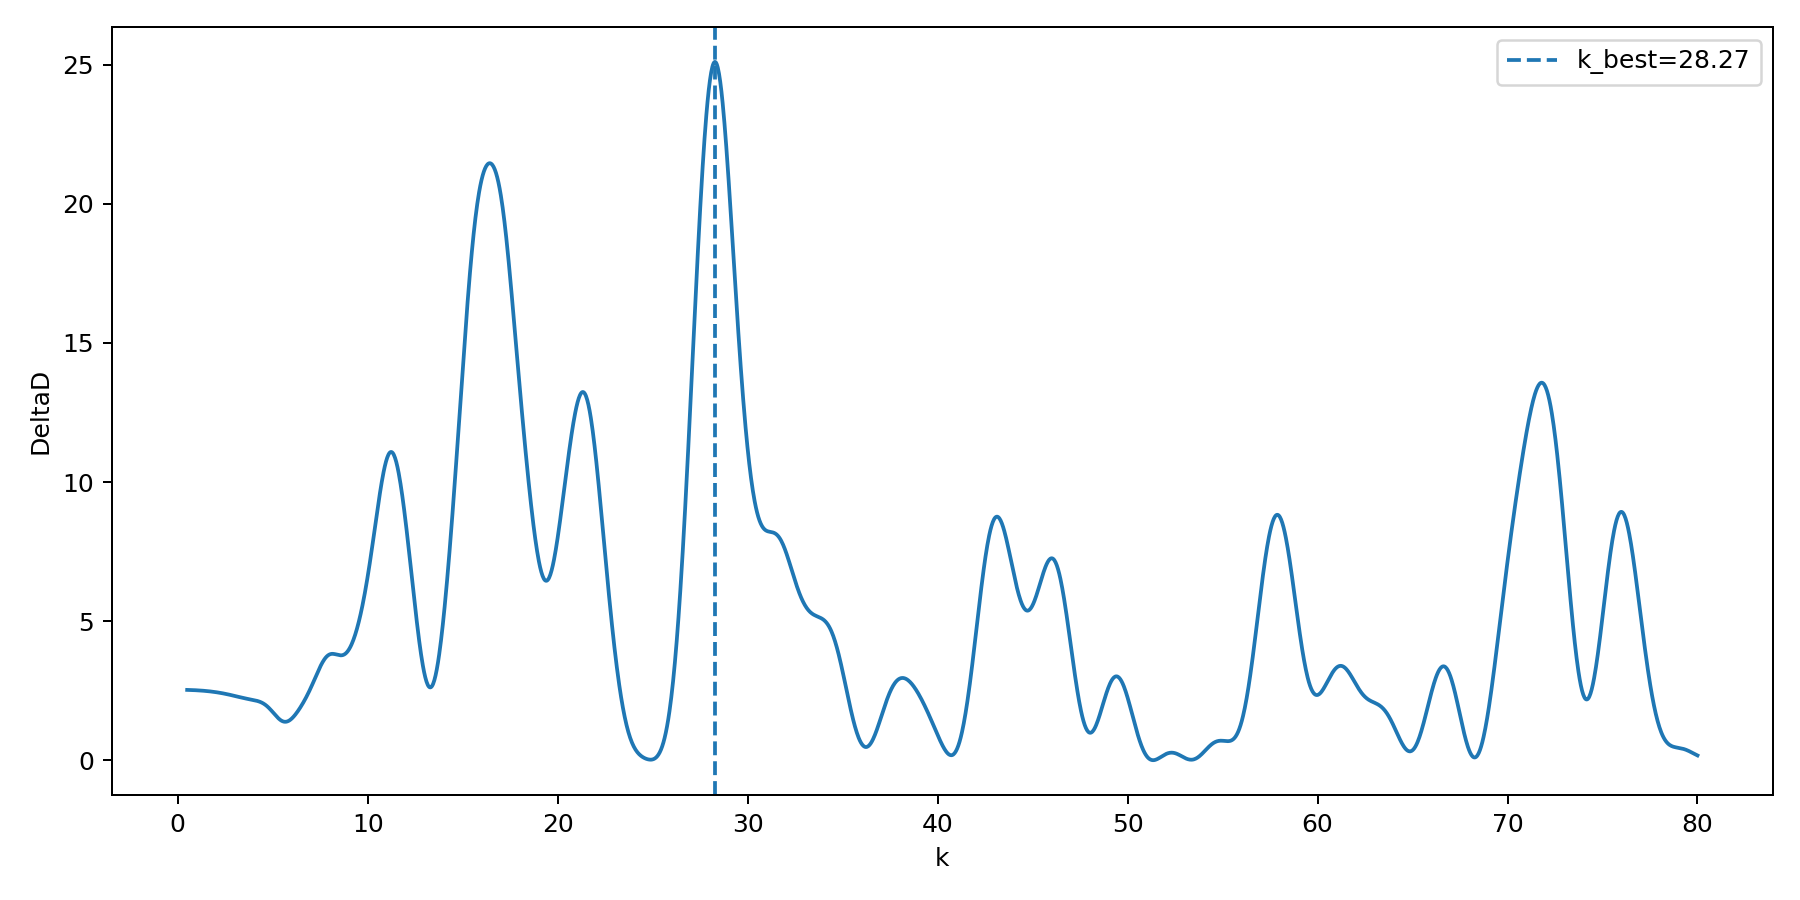

Source data for this figure (header and first rows):
k, deltaD, D_base, D_harmonic, amplitude, phase
0.5, 2.527, 181.9, 179.4, 26.51, 3.014
0.5318, 2.526, 181.9, 179.4, 22.09, 2.706
0.5636, 2.526, 181.9, 179.4, 18.61, 2.398
0.5954, 2.525, 181.9, 179.4, 15.83, 2.09
0.6273, 2.524, 181.9, 179.4, 13.59, 1.782
0.6591, 2.524, 181.9, 179.4, 11.75, 1.474
0.6909, 2.523, 181.9, 179.4, 10.24, 1.166
0.7227, 2.522, 181.9, 179.4, 8.976, 0.8575
0.7545, 2.521, 181.9, 179.4, 7.917, 0.5493
0.7863, 2.52, 181.9, 179.4, 7.023, 0.2412
0.8181, 2.519, 181.9, 179.4, 6.26, -0.06704
0.8499, 2.518, 181.9, 179.4, 5.607, -0.3753
0.8818, 2.517, 181.9, 179.4, 5.044, -0.6835
0.9136, 2.516, 181.9, 179.4, 4.557, -0.9918
0.9454, 2.515, 181.9, 179.4, 4.131, -1.3
0.9772, 2.514, 181.9, 179.4, 3.759, -1.608
1.009, 2.513, 181.9, 179.4, 3.432, -1.917
1.041, 2.512, 181.9, 179.4, 3.144, -2.225
1.073, 2.51, 181.9, 179.4, 2.888, -2.534
1.104, 2.509, 181.9, 179.4, 2.66, -2.842
1.136, 2.508, 181.9, 179.4, 2.457, 3.133
1.168, 2.506, 181.9, 179.4, 2.275, 2.824
1.2, 2.505, 181.9, 179.4, 2.112, 2.516
1.232, 2.503, 181.9, 179.4, 1.964, 2.207
1.264, 2.501, 181.9, 179.4, 1.831, 1.898
1.295, 2.5, 181.9, 179.4, 1.711, 1.59
1.327, 2.498, 181.9, 179.4, 1.602, 1.281
1.359, 2.496, 181.9, 179.4, 1.502, 0.9721
1.391, 2.494, 181.9, 179.4, 1.411, 0.6632
1.423, 2.493, 181.9, 179.4, 1.328, 0.3544
1.454, 2.491, 181.9, 179.4, 1.252, 0.04542
1.486, 2.489, 181.9, 179.4, 1.182, -0.2636
1.518, 2.487, 181.9, 179.4, 1.118, -0.5726
1.55, 2.484, 181.9, 179.4, 1.059, -0.8817
1.582, 2.482, 181.9, 179.4, 1.004, -1.191
1.613, 2.48, 181.9, 179.4, 0.954, -1.5
1.645, 2.478, 181.9, 179.4, 0.9072, -1.809
1.677, 2.475, 181.9, 179.4, 0.8639, -2.119
1.709, 2.473, 181.9, 179.4, 0.8237, -2.428
1.741, 2.47, 181.9, 179.4, 0.7863, -2.738
1.773, 2.468, 181.9, 179.4, 0.7514, -3.047
1.804, 2.465, 181.9, 179.4, 0.7189, 2.926
1.836, 2.462, 181.9, 179.4, 0.6886, 2.616
1.868, 2.459, 181.9, 179.4, 0.6603, 2.306
1.9, 2.456, 181.9, 179.4, 0.6337, 1.997
1.932, 2.453, 181.9, 179.4, 0.6089, 1.687
1.963, 2.45, 181.9, 179.5, 0.5856, 1.376
1.995, 2.447, 181.9, 179.5, 0.5637, 1.066
2.027, 2.444, 181.9, 179.5, 0.5431, 0.7559
2.059, 2.441, 181.9, 179.5, 0.5238, 0.4454
2.091, 2.437, 181.9, 179.5, 0.5056, 0.1349
2.122, 2.434, 181.9, 179.5, 0.4884, -0.1758
2.154, 2.43, 181.9, 179.5, 0.4723, -0.4865
2.186, 2.427, 181.9, 179.5, 0.457, -0.7974
2.218, 2.423, 181.9, 179.5, 0.4426, -1.108
2.25, 2.419, 181.9, 179.5, 0.4289, -1.42
2.282, 2.416, 181.9, 179.5, 0.416, -1.731
2.313, 2.412, 181.9, 179.5, 0.4038, -2.042
2.345, 2.408, 181.9, 179.5, 0.3922, -2.354
2.377, 2.404, 181.9, 179.5, 0.3812, -2.666
... 2,440 more rows
